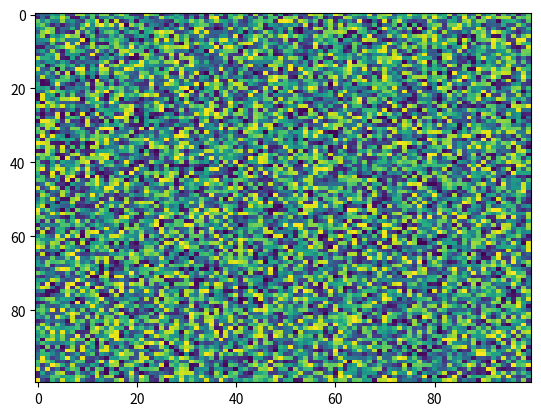

The matplotlib source for this figure:
import matplotlib.pyplot as plt
import numpy as np
X = np.random.rand(100, 100)
plt.imshow(X,  'viridis',  None, vmin=None, alpha=None, origin='upper', filternorm=True, vmax=None, extent=None, interpolation='nearest', aspect='auto')
